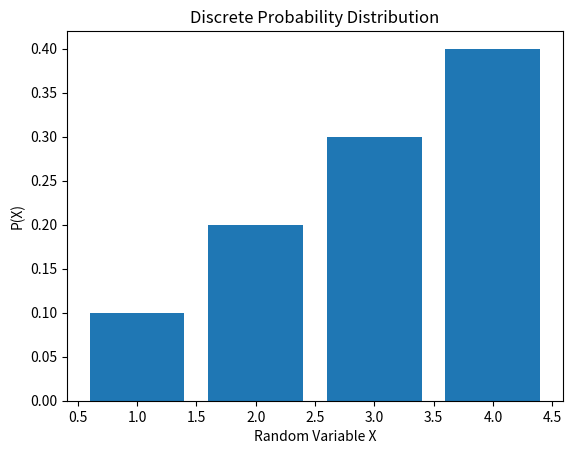

The script that saved this image:
# Probability of getting Head
favorable_outcomes = 1
total_outcomes = 2

probability_head = favorable_outcomes / total_outcomes

print("Probability of Head:", probability_head)
print("Percentage:", probability_head * 100, "%")

# Sample space of a six-sided die
sample_space = {1, 2, 3, 4, 5, 6}

print("Sample Space:", sample_space)
print("Total outcomes:", len(sample_space))

# Probability of getting an even number
even_outcomes = {2, 4, 6}
probability_even = len(even_outcomes) / len(sample_space)

print("P(Even):", probability_even)

sample_space = {1, 2, 3, 4, 5, 6}
event_even = {2, 4, 6}

probability = len(event_even) / len(sample_space)

print("Event:", event_even)
print("Probability:", probability)

p_head = 1 / 2
p_six = 1 / 6

p_both = p_head * p_six

print("P(Head):", p_head)
print("P(6):", p_six)
print("P(Head and 6):", p_both)

red = 3
blue = 2
total = red + blue

p_red_first = red / total

# Remove one red ball
red_after = red - 1
total_after = total - 1

p_red_second = red_after / total_after

print("P(Red first):", p_red_first)
print("P(Red second | Red first):", p_red_second)

python_students = 18
python_and_sql_students = 12

p_sql_given_python = python_and_sql_students / python_students

print("P(SQL | Python):", p_sql_given_python)
print("Percentage:", p_sql_given_python * 100, "%")

p_fraud = 0.01
p_flag_given_fraud = 0.90
p_flag_given_not_fraud = 0.05
p_not_fraud = 1 - p_fraud

p_flag = (
    p_flag_given_fraud * p_fraud
    + p_flag_given_not_fraud * p_not_fraud
)

p_fraud_given_flag = p_flag_given_fraud * p_fraud / p_flag

print("P(Flag):", round(p_flag, 4))
print("P(Fraud | Flag):", round(p_fraud_given_flag, 4))
print("Percentage:", round(p_fraud_given_flag * 100, 2), "%")

# Complement rule
p_rain = 0.30
print("P(No Rain):", 1 - p_rain)

# Addition rule
p_a = 0.40
p_b = 0.50
p_a_and_b = 0.20

print("P(A or B):", p_a + p_b - p_a_and_b)

# Multiplication rule
p_a = 0.60
p_b_given_a = 0.40

print("P(A and B):", p_a * p_b_given_a)

# Discrete random variable:
# Number of heads in 3 coin tosses

outcomes = ["TTT", "TTH", "THT", "THH",
            "HTT", "HTH", "HHT", "HHH"]

number_of_heads = [outcome.count("H") for outcome in outcomes]

print("Outcomes:", outcomes)
print("Number of heads:", number_of_heads)

import numpy as np

outcomes = np.array([0, 100, 200])
probabilities = np.array([0.5, 0.3, 0.2])

expected_value = np.sum(outcomes * probabilities)

print("Expected Value: ₹", expected_value)

import matplotlib.pyplot as plt
import numpy as np

values = np.array([1, 2, 3, 4])
probabilities = np.array([0.10, 0.20, 0.30, 0.40])

print("Sum of probabilities:", probabilities.sum())

plt.bar(values, probabilities)
plt.title("Discrete Probability Distribution")
plt.xlabel("Random Variable X")
plt.ylabel("P(X)")
plt.show()

expected_value = np.sum(values * probabilities)
print("Expected Value:", expected_value)
